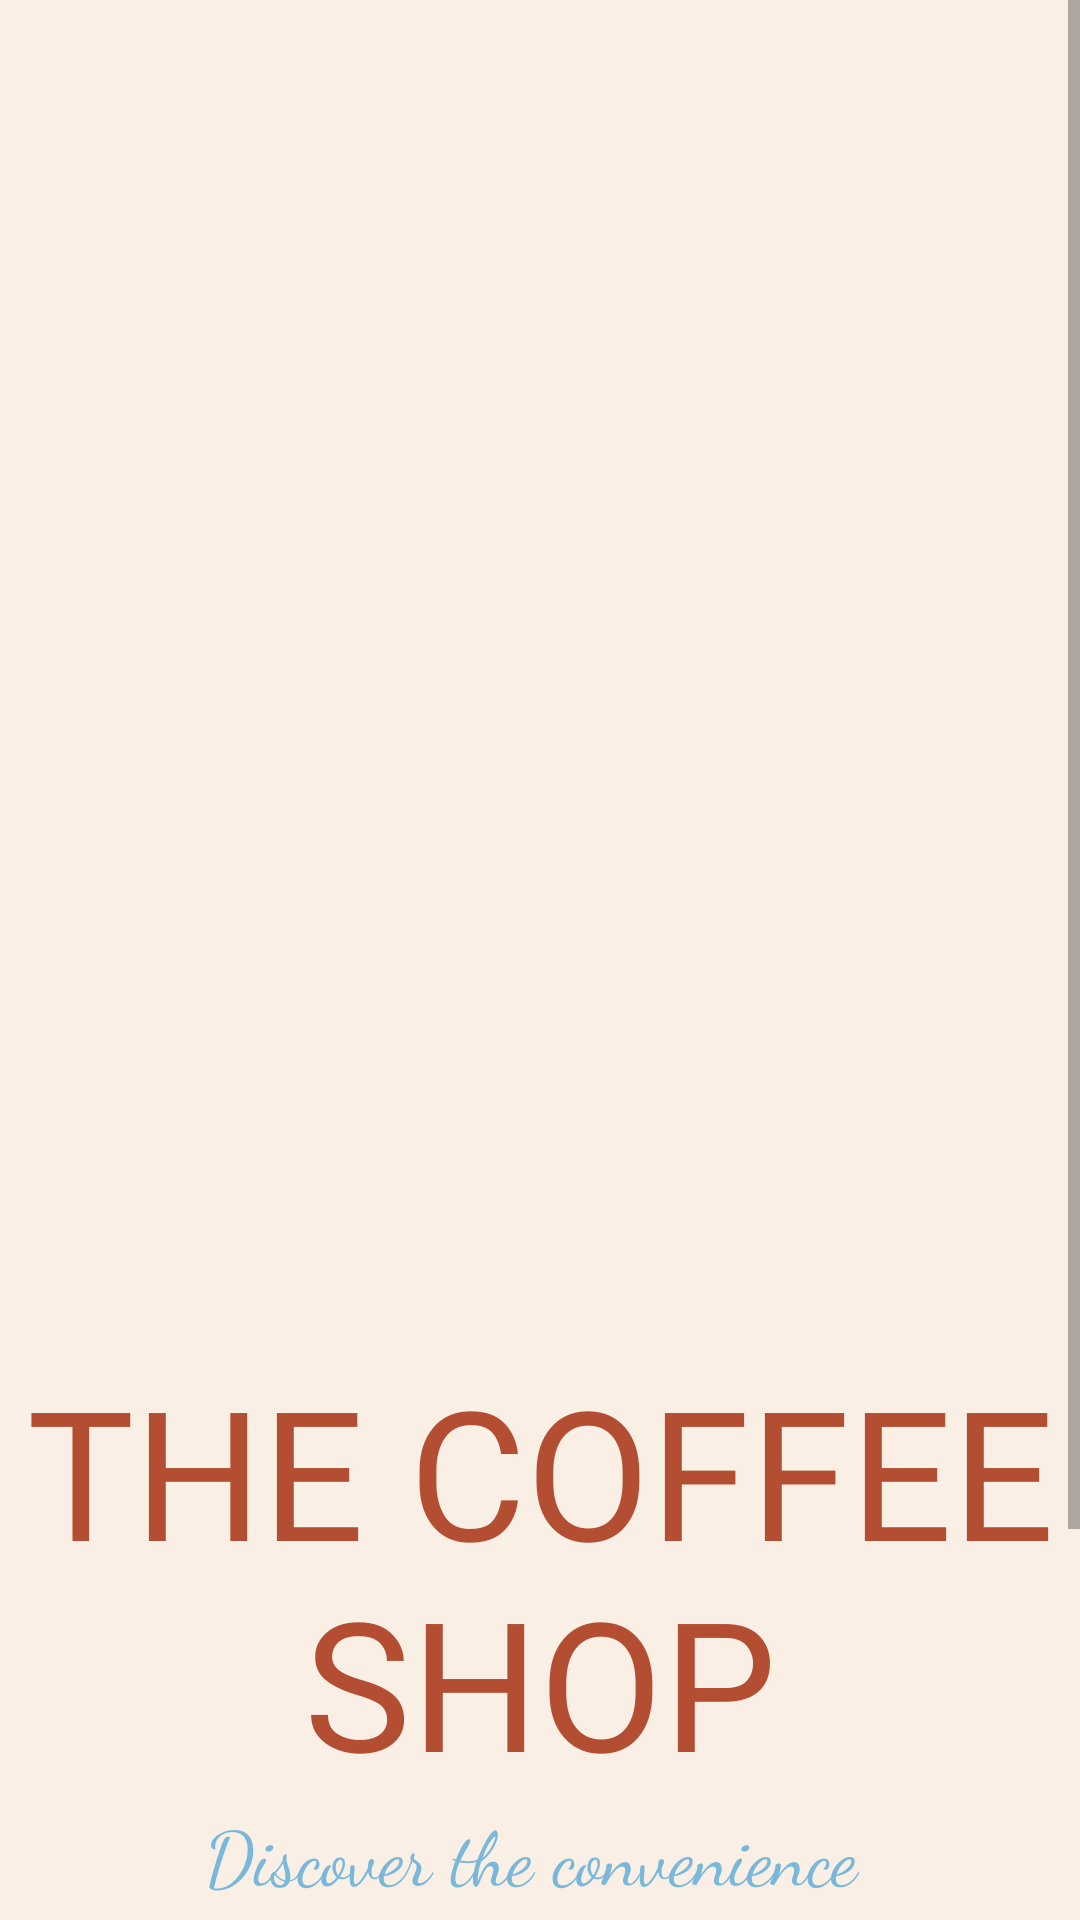

Here is an Android app screen rendered from its layout file. Give the layout XML and the strings, colors and styles it references.
<!-- AndroidManifest.xml: activity theme Theme.AppCompat.Light.NoActionBar -->
<!-- res/layout/activity_intro.xml -->
<?xml version="1.0" encoding="utf-8"?>
<androidx.constraintlayout.widget.ConstraintLayout xmlns:android="http://schemas.android.com/apk/res/android"
    xmlns:app="http://schemas.android.com/apk/res-auto"
    xmlns:tools="http://schemas.android.com/tools"
    android:layout_width="match_parent"
    android:layout_height="match_parent"
    android:background="@color/peach"
    tools:context=".Activity.IntroActivity">

    <ScrollView
        android:layout_width="match_parent"
        android:layout_height="match_parent">

        <LinearLayout
            android:layout_width="match_parent"
            android:layout_height="match_parent"
            android:orientation="vertical">

            <ImageView
                android:id="@+id/imageView"
                android:layout_width="wrap_content"
                android:layout_height="450dp"

                app:srcCompat="@drawable/welcome_screens" />

            <TextView
                android:id="@+id/textView"
                android:layout_width="match_parent"
                android:layout_height="wrap_content"
                android:fontFamily="@font/bebas_neue_regular"
                android:text="@string/intro_app"
                android:textAlignment="center"
                android:textColor="@color/terra_red"
                android:textSize="60sp" />

            <TextView
                android:id="@+id/textView2"
                android:layout_width="match_parent"
                android:layout_height="wrap_content"
                android:fontFamily="cursive"

                android:text="@string/intro_text"
                android:textAlignment="center"
                android:textColor="@color/light_blue"
                android:textSize="25sp" />

            <androidx.appcompat.widget.AppCompatButton
                android:id="@+id/btnStart"
                style="@android:style/Widget.Button"
                android:layout_width="match_parent"
                android:layout_height="wrap_content"
                android:layout_margin="20dp"
                android:background="@drawable/red_bg"
                android:fontFamily="@font/fira_sans_medium"
                android:text="Let's Get Started"
                android:textColor="@color/light_black"
                android:textSize="20sp" />

            <LinearLayout
                android:layout_width="match_parent"
                android:layout_height="wrap_content"
                android:gravity="center_horizontal"
                android:orientation="horizontal">

                <TextView

                    android:layout_width="wrap_content"
                    android:layout_height="wrap_content"
                    android:layout_marginEnd="8dp"
                    android:fontFamily="@font/fira_sans_regular"
                    android:text="Don't have account?"
                    android:textColor="@color/light_black"
                    android:textSize="15sp" />

                <TextView
                    android:id="@+id/tvSignUp"
                    android:layout_width="wrap_content"
                    android:layout_height="wrap_content"
                    android:clickable="true"
                    android:focusable="true"
                    android:text="@string/intro_signin"
                    android:textColor="@color/light_black"
                    android:textSize="15sp"
                    android:fontFamily="@font/fira_sans_regular"
                    android:onClick="onSignInClicked"/>
            </LinearLayout>

        </LinearLayout>
    </ScrollView>

</androidx.constraintlayout.widget.ConstraintLayout>
<!-- resources referenced by this layout -->
<resources>
  <color name="light_black">#ff3b2a23</color>
  <color name="light_blue">#FF79b8db</color>
  <color name="peach">#FAEFE5</color>
  <color name="terra_red">#FFb44e33</color>
  <!-- drawable red_bg (drawable) -->
  <?xml version="1.0" encoding="utf-8"?>
  <selector xmlns:android="http://schemas.android.com/apk/res/android">
  <item>
      <shape android:shape="rectangle">
          <solid android:color="@color/terra_red"/>
          <corners android:radius="100dp"/>
      </shape>
  </item>
  </selector>
  <!-- drawable welcome_screens: png bitmap (drawable, 831162 bytes) -->
  <string name="intro_app">THE COFFEE SHOP</string>
  <string name="intro_signin"><font color="#FF69a9cd"> Sign Up</font></string>
  <string name="intro_text">Discover the convenience \n of ordering your favorite coffee \n with just a few taps. </string>
</resources>
